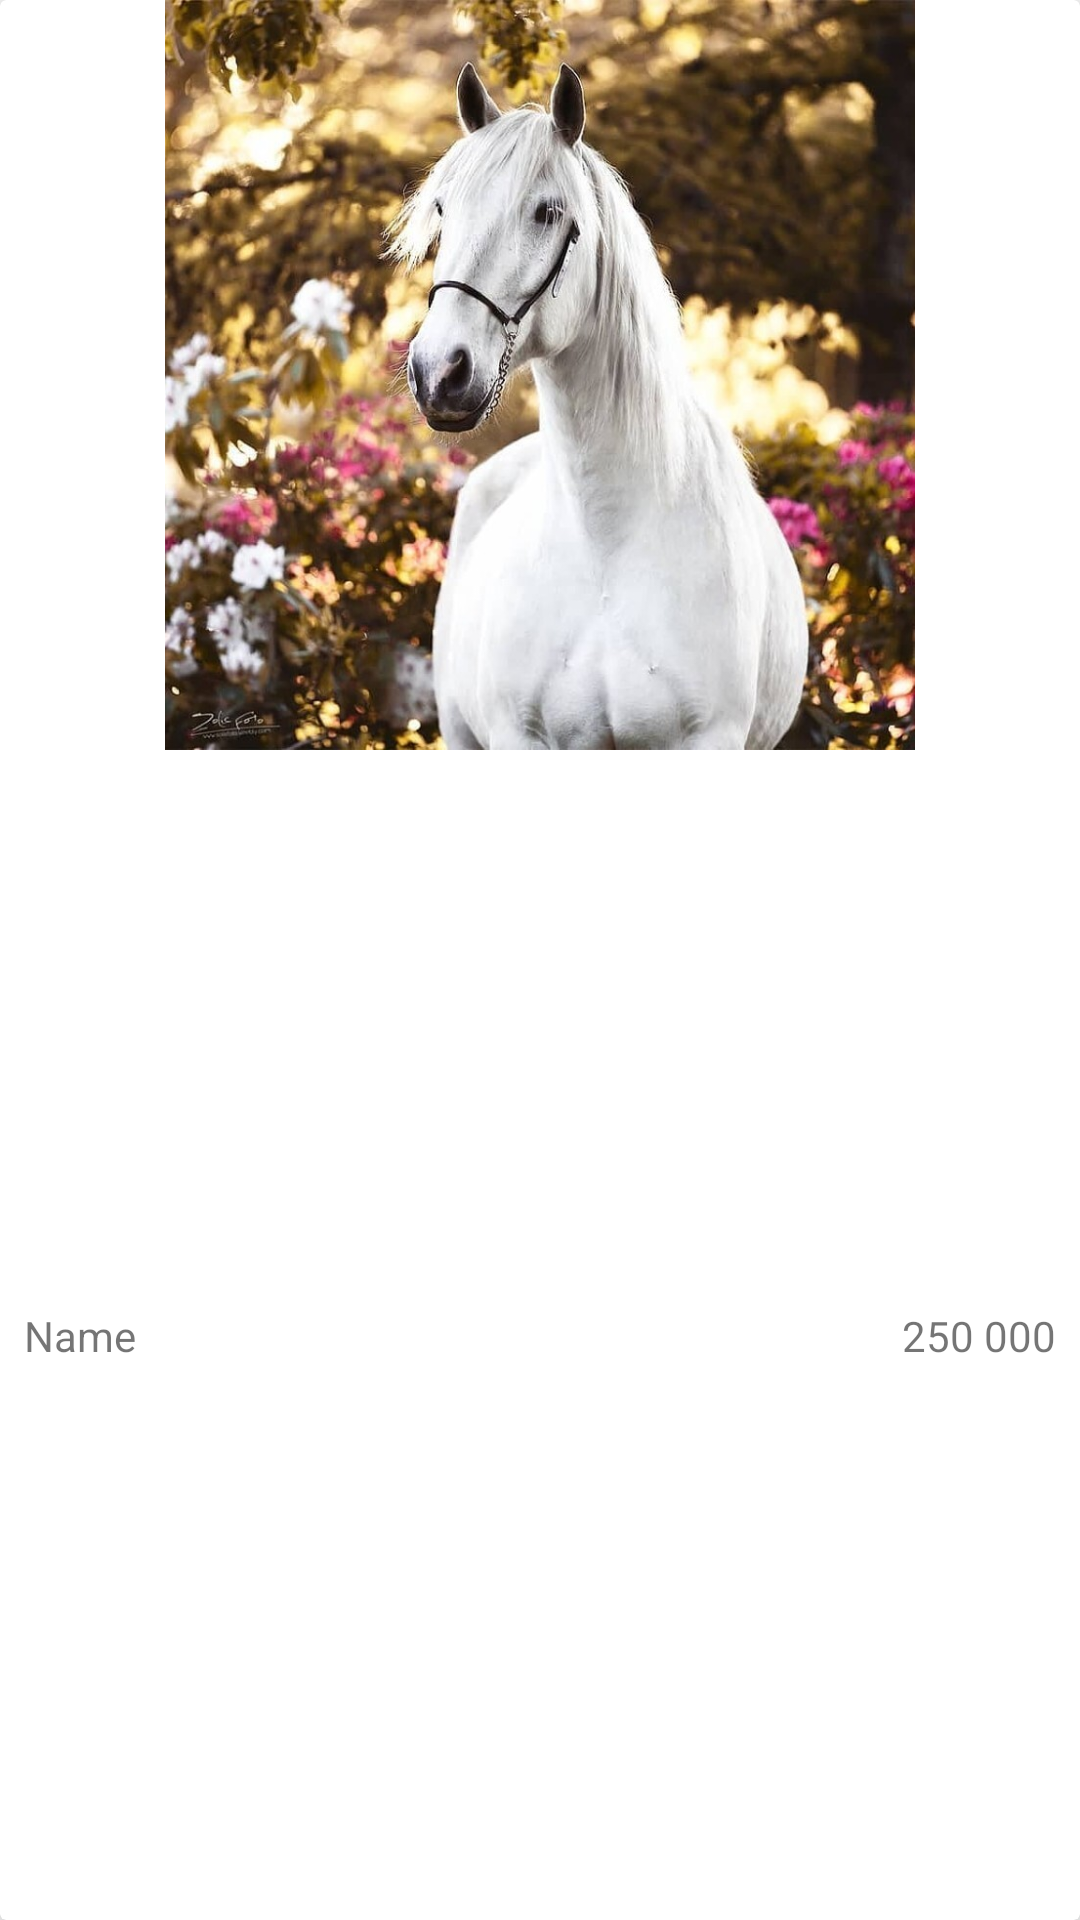

Layout XML and referenced resources for this Android screen:
<!-- AndroidManifest.xml: application theme AppTheme -->
<!-- res/layout/cardview_horse_little.xml -->
<?xml version="1.0" encoding="utf-8"?>
<androidx.cardview.widget.CardView
    xmlns:android="http://schemas.android.com/apk/res/android"
    xmlns:app="http://schemas.android.com/apk/res-auto"
    android:id="@+id/cardView"
    android:layout_width="match_parent"
    android:layout_height="wrap_content"
    android:layout_margin="8dp"
    android:foreground="?android:attr/selectableItemBackground"
    app:cardElevation="10dp">

    <androidx.constraintlayout.widget.ConstraintLayout
        android:layout_width="match_parent"
        android:layout_height="match_parent">

        <ImageView
            android:id="@+id/imageHorse"
            android:layout_width="250dp"
            android:layout_height="250dp"
            android:src="@drawable/i"
            app:layout_constraintEnd_toEndOf="parent"
            app:layout_constraintStart_toStartOf="parent"
            app:layout_constraintTop_toTopOf="parent" />

        <TextView
            android:id="@+id/horseName"
            android:layout_width="wrap_content"
            android:layout_height="wrap_content"
            android:layout_margin="8dp"
            android:text="Name"
            app:layout_constraintBottom_toBottomOf="parent"
            app:layout_constraintStart_toStartOf="parent"
            app:layout_constraintTop_toBottomOf="@+id/imageHorse" />

        <TextView
            android:id="@+id/horsePrice"
            android:layout_width="wrap_content"
            android:layout_height="wrap_content"
            android:layout_margin="8dp"
            android:text="250 000"
            app:layout_constraintBottom_toBottomOf="parent"
            app:layout_constraintEnd_toEndOf="parent"
            app:layout_constraintTop_toBottomOf="@+id/imageHorse" />
    </androidx.constraintlayout.widget.ConstraintLayout>

</androidx.cardview.widget.CardView>
<!-- resources referenced by this layout -->
<resources>
  <!-- drawable i: jpg bitmap (drawable-v24, 137096 bytes) -->
  <style name="AppTheme" parent="Theme.MaterialComponents.DayNight.NoActionBar">
          <item name="colorPrimary">@color/colorPrimary</item>
          <item name="colorPrimaryDark">@color/colorPrimaryDark</item>
      </style>
  <color name="colorPrimary">#607D8B</color>
  <color name="colorPrimaryDark">#536B77</color>
</resources>
